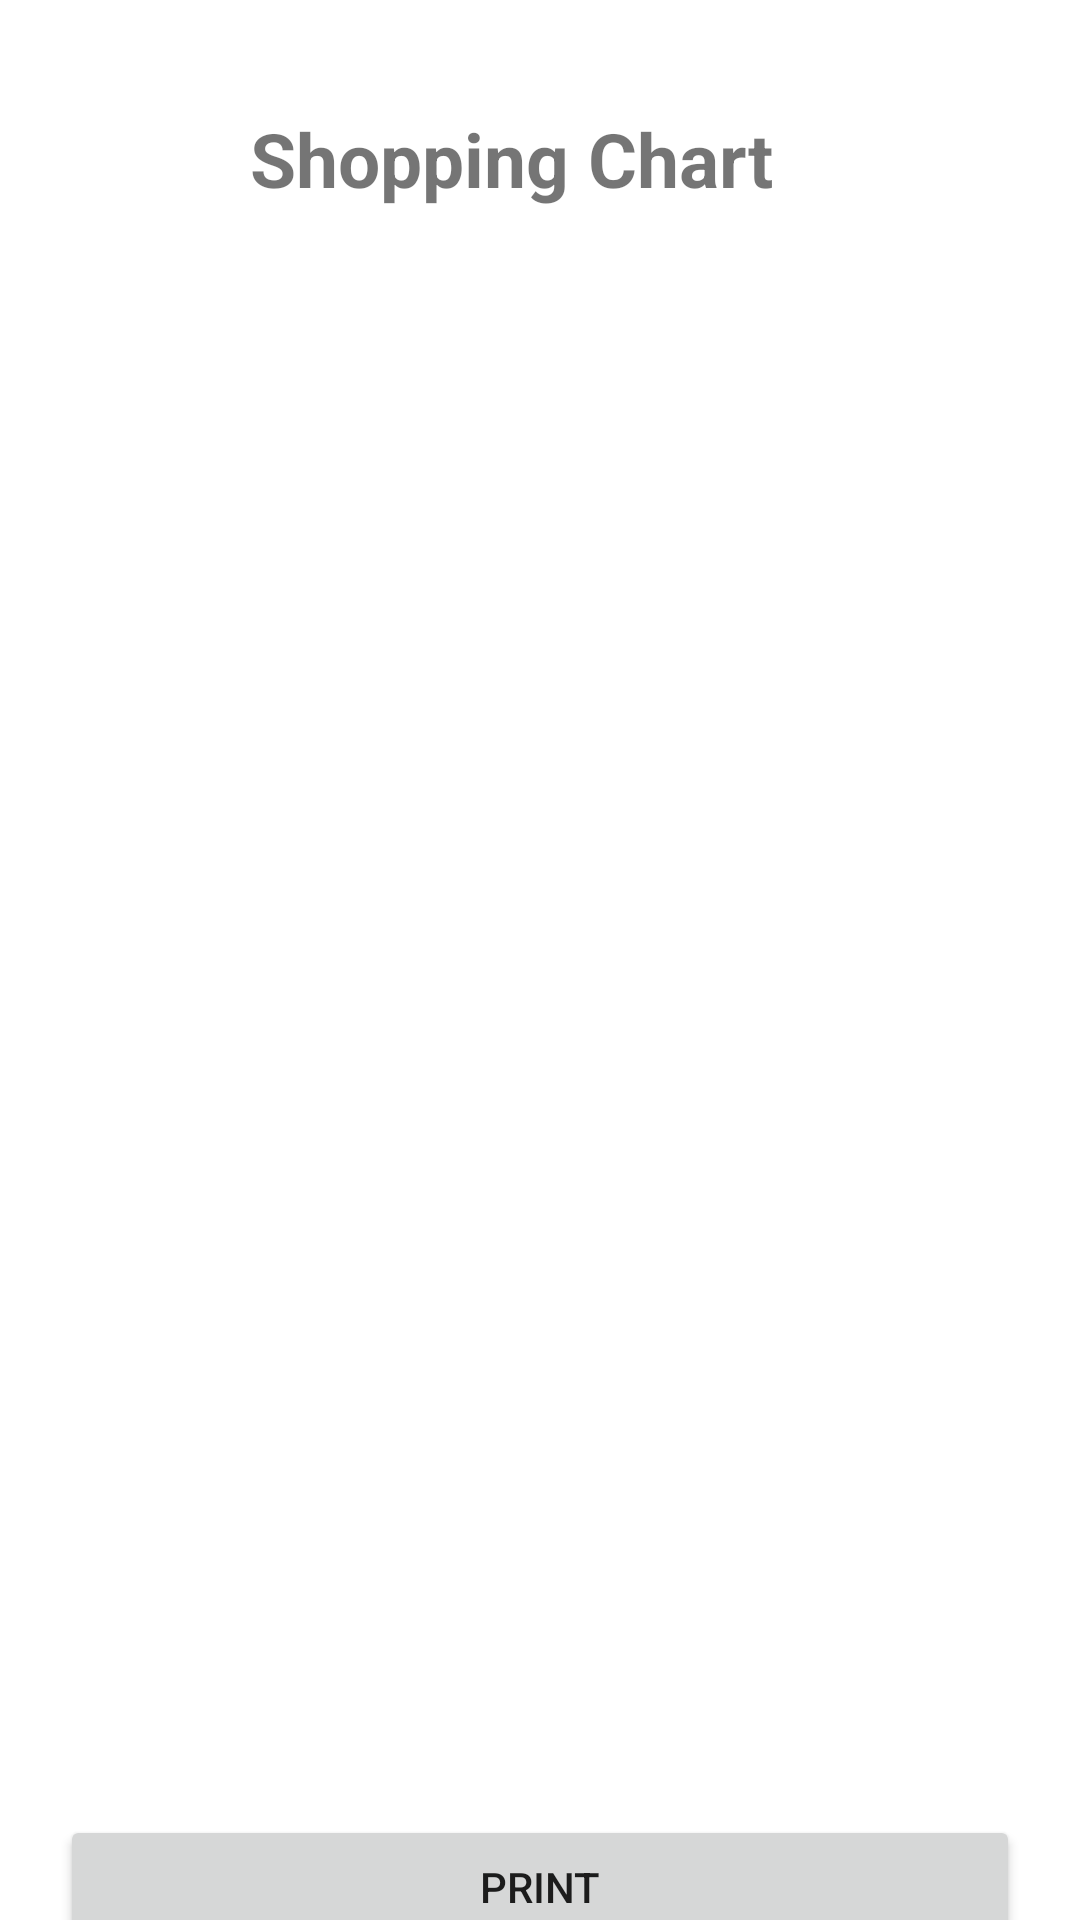

Android layout source for this screen:
<!-- AndroidManifest.xml: application theme Theme.DiKasirInd -->
<!-- res/layout/activity_print.xml -->
<?xml version="1.0" encoding="utf-8"?>
<androidx.constraintlayout.widget.ConstraintLayout xmlns:android="http://schemas.android.com/apk/res/android"
    xmlns:app="http://schemas.android.com/apk/res-auto"
    xmlns:tools="http://schemas.android.com/tools"
    android:layout_width="match_parent"
    android:layout_height="match_parent"
    tools:context=".PrintActivity">

    <TextView
        android:id="@+id/textShoppingChart"
        android:layout_width="wrap_content"
        android:layout_height="wrap_content"
        android:layout_marginStart="175dp"
        android:layout_marginTop="36dp"
        android:layout_marginEnd="143dp"
        android:text="Shopping Chart"
        android:textSize="25sp"
        android:textStyle="bold"
        app:layout_constraintEnd_toEndOf="parent"
        app:layout_constraintHorizontal_bias="0.695"
        app:layout_constraintStart_toStartOf="parent"
        app:layout_constraintTop_toTopOf="parent" />

    <androidx.recyclerview.widget.RecyclerView
        android:id="@+id/rvPrint"
        android:layout_width="402dp"
        android:layout_height="526dp"
        app:layout_constraintBottom_toBottomOf="parent"
        app:layout_constraintEnd_toEndOf="parent"
        app:layout_constraintStart_toStartOf="parent"
        app:layout_constraintTop_toBottomOf="@+id/textShoppingChart" />

    <Button
        android:id="@+id/btnPrint"
        android:layout_width="match_parent"
        android:layout_height="wrap_content"
        android:layout_marginRight="20dp"
        android:layout_marginLeft="20dp"
        android:text="PRINT"
        app:layout_constraintBottom_toBottomOf="parent"
        app:layout_constraintEnd_toEndOf="parent"
        app:layout_constraintStart_toStartOf="parent"
        app:layout_constraintTop_toBottomOf="@+id/rvPrint" />
</androidx.constraintlayout.widget.ConstraintLayout>
<!-- resources referenced by this layout -->
<resources>
  <style name="Theme.DiKasirInd" parent="Theme.MaterialComponents.DayNight.DarkActionBar">
          
          <item name="colorPrimary">@color/purple_500</item>
          <item name="colorPrimaryVariant">@color/purple_700</item>
          <item name="colorOnPrimary">@color/white</item>
          
          <item name="colorSecondary">@color/teal_200</item>
          <item name="colorSecondaryVariant">@color/teal_700</item>
          <item name="colorOnSecondary">@color/black</item>
          
          <item name="android:statusBarColor" tools:targetApi="l">?attr/colorPrimaryVariant</item>
          
      </style>
  <!-- not gathered from this repository: default colours our renderer supplied (Android Studio template values) -->
  <color name="purple_500">#FF6200EE</color>
  <color name="purple_700">#FF3700B3</color>
  <color name="teal_200">#FF03DAC5</color>
  <color name="teal_700">#FF018786</color>
  <color name="black">#FF000000</color>
  <color name="white">#FFFFFFFF</color>
</resources>
